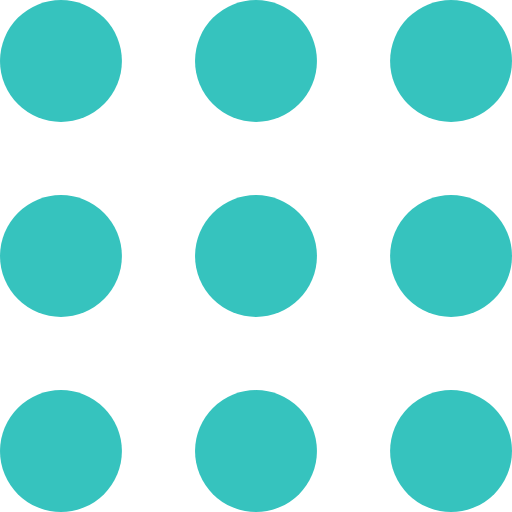
t = 0.00 s
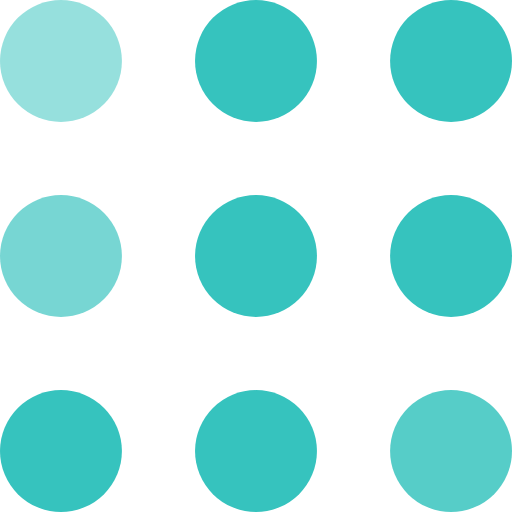
t = 0.30 s
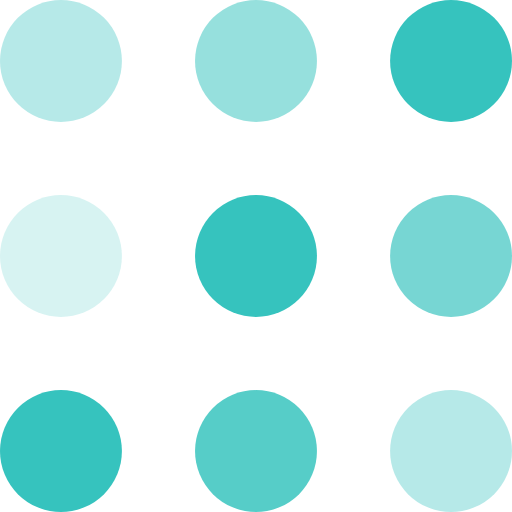
t = 0.60 s
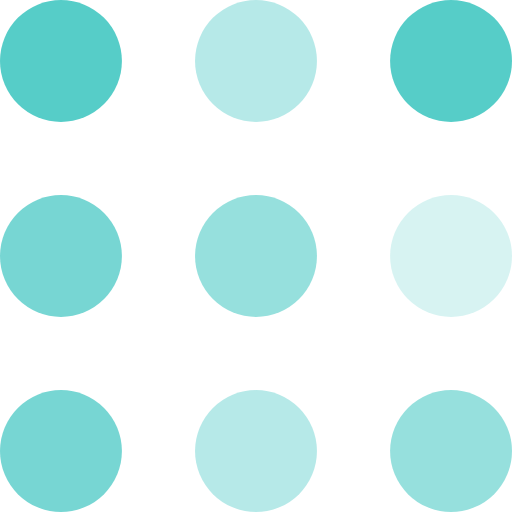
t = 0.90 s
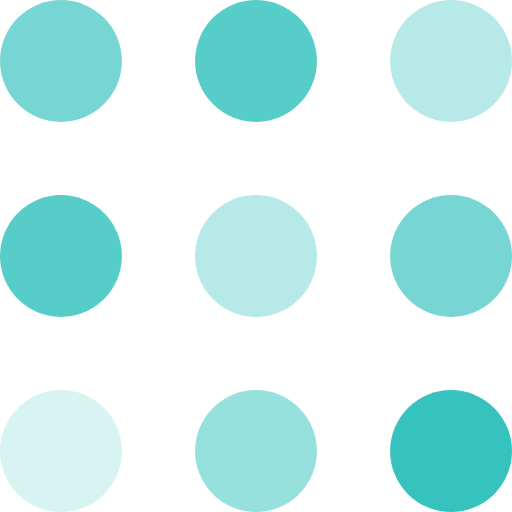
t = 1.20 s
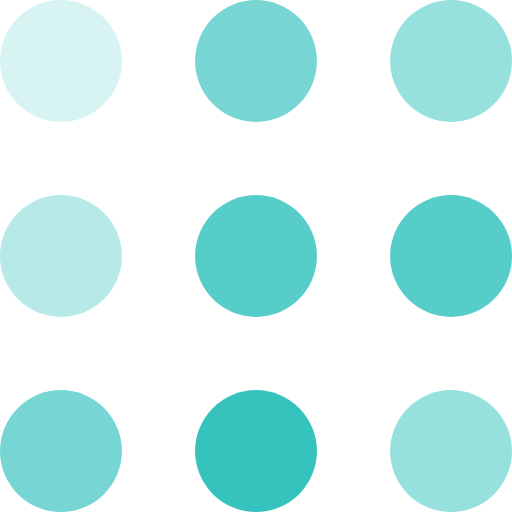
t = 1.50 s

The animated SVG that drew these frames (rendered in a browser with its animation timeline set to each time). Animation: 9 SMIL elements (animate=9); one cycle of 1.80 s, repeats indefinitely.

<svg width="105" height="105" viewBox="0 0 105 105" xmlns="http://www.w3.org/2000/svg" fill="#36c3be">
    <circle cx="12.5" cy="12.5" r="12.5">
        <animate attributeName="fill-opacity"
         begin="0s" dur="1s"
         values="1;.2;1" calcMode="linear"
         repeatCount="indefinite" />
    </circle>
    <circle cx="12.5" cy="52.5" r="12.5" fill-opacity="1">
        <animate attributeName="fill-opacity"
         begin="100ms" dur="1s"
         values="1;.2;1" calcMode="linear"
         repeatCount="indefinite" />
    </circle>
    <circle cx="52.5" cy="12.5" r="12.5">
        <animate attributeName="fill-opacity"
         begin="300ms" dur="1s"
         values="1;.2;1" calcMode="linear"
         repeatCount="indefinite" />
    </circle>
    <circle cx="52.5" cy="52.5" r="12.5">
        <animate attributeName="fill-opacity"
         begin="600ms" dur="1s"
         values="1;.2;1" calcMode="linear"
         repeatCount="indefinite" />
    </circle>
    <circle cx="92.5" cy="12.5" r="12.5">
        <animate attributeName="fill-opacity"
         begin="800ms" dur="1s"
         values="1;.2;1" calcMode="linear"
         repeatCount="indefinite" />
    </circle>
    <circle cx="92.5" cy="52.5" r="12.5">
        <animate attributeName="fill-opacity"
         begin="400ms" dur="1s"
         values="1;.2;1" calcMode="linear"
         repeatCount="indefinite" />
    </circle>
    <circle cx="12.5" cy="92.5" r="12.5">
        <animate attributeName="fill-opacity"
         begin="700ms" dur="1s"
         values="1;.2;1" calcMode="linear"
         repeatCount="indefinite" />
    </circle>
    <circle cx="52.5" cy="92.5" r="12.5">
        <animate attributeName="fill-opacity"
         begin="500ms" dur="1s"
         values="1;.2;1" calcMode="linear"
         repeatCount="indefinite" />
    </circle>
    <circle cx="92.5" cy="92.5" r="12.5">
        <animate attributeName="fill-opacity"
         begin="200ms" dur="1s"
         values="1;.2;1" calcMode="linear"
         repeatCount="indefinite" />
    </circle>
</svg>
